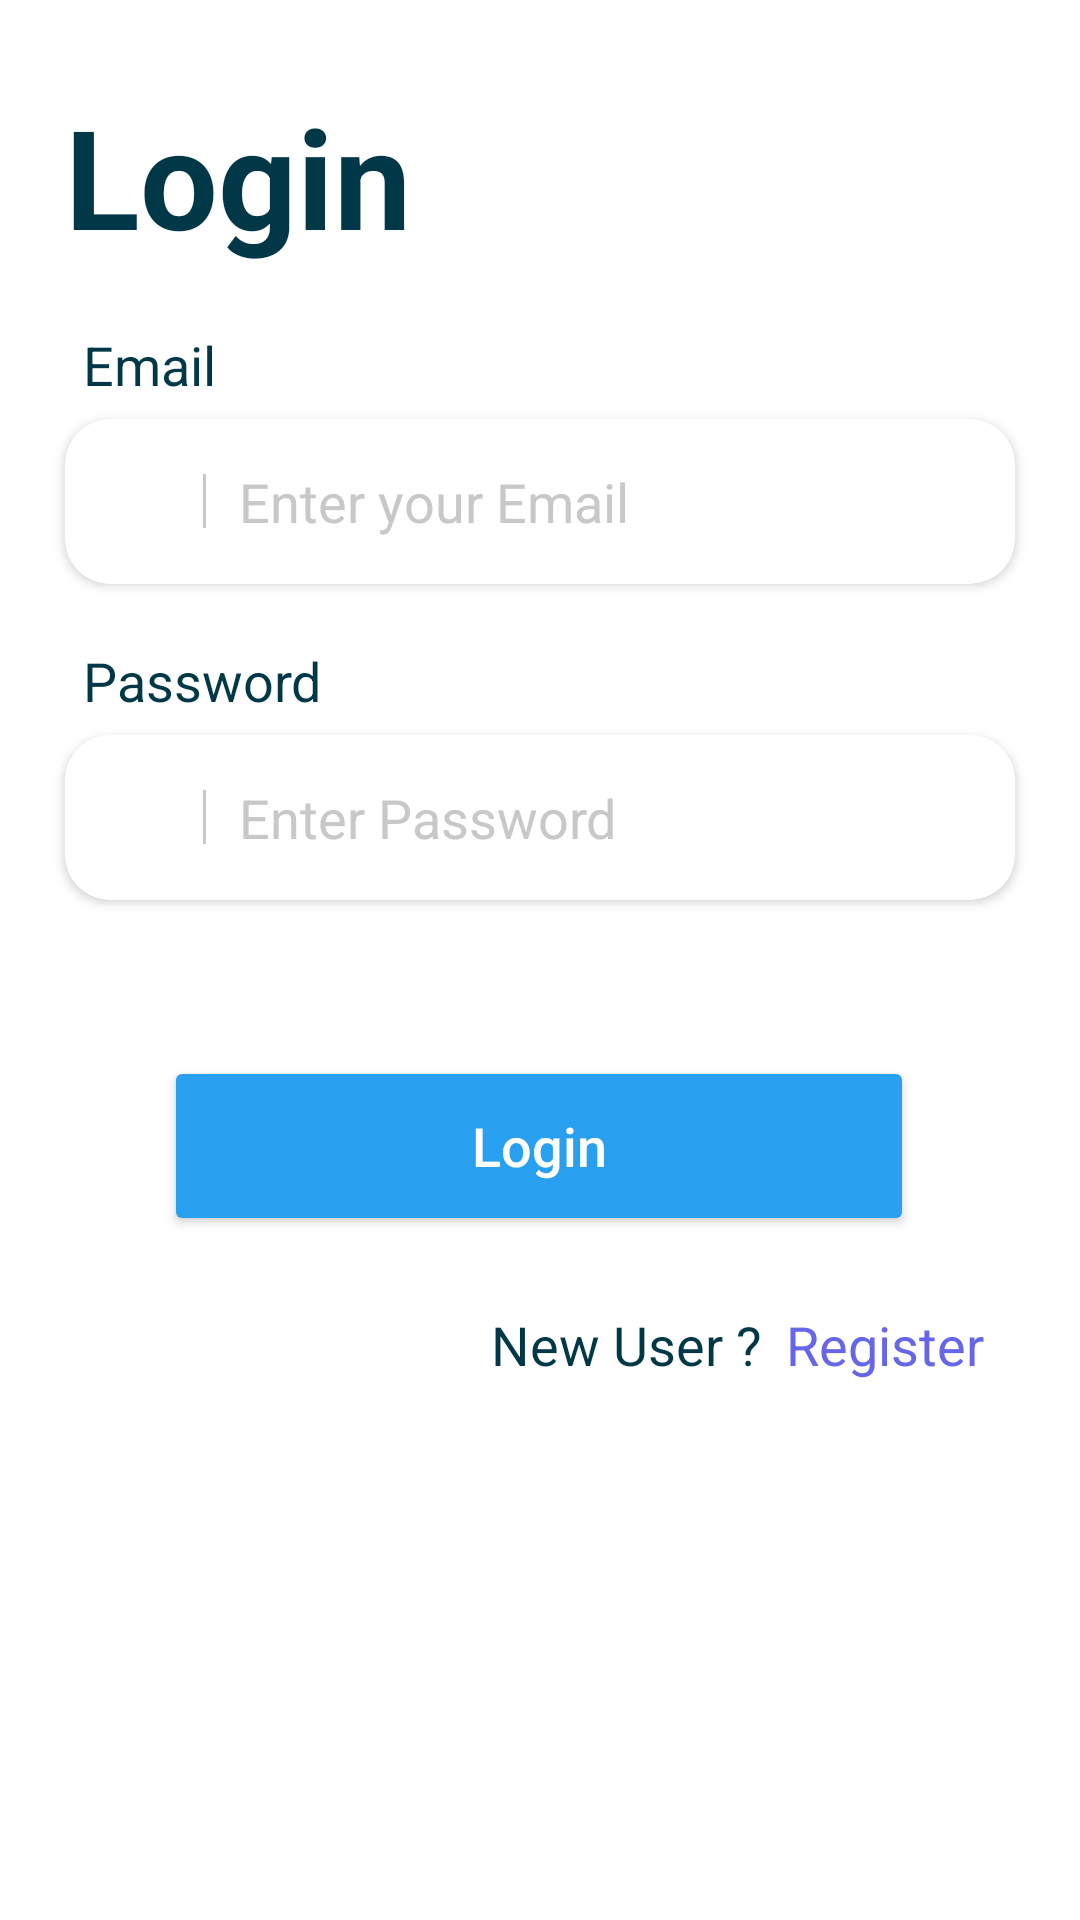

Here is an Android app screen rendered from its layout file. Give the layout XML and the strings, colors and styles it references.
<!-- AndroidManifest.xml: application theme Theme.SmartCabAllocation -->
<!-- res/layout/activity_login.xml -->
<?xml version="1.0" encoding="utf-8"?>
<androidx.constraintlayout.widget.ConstraintLayout xmlns:android="http://schemas.android.com/apk/res/android"
    xmlns:app="http://schemas.android.com/apk/res-auto"
    xmlns:tools="http://schemas.android.com/tools"
    android:layout_width="match_parent"
    android:layout_height="match_parent"
    tools:context=".ui.authentication.login.LoginActivity">

    <ScrollView
        android:layout_width="match_parent"
        android:layout_height="match_parent"
        app:layout_constraintBottom_toBottomOf="parent"
        app:layout_constraintEnd_toEndOf="parent"
        app:layout_constraintStart_toStartOf="parent"
        app:layout_constraintTop_toTopOf="parent">

        <androidx.constraintlayout.widget.ConstraintLayout
            android:id="@+id/form_body"
            android:layout_width="match_parent"
            android:layout_height="wrap_content"
            android:paddingBottom="60dp">

            <TextView
                android:id="@+id/heading"
                android:layout_width="0dp"
                android:layout_height="wrap_content"
                android:layout_alignParentStart="true"
                android:layout_alignParentTop="true"
                android:text="@string/login"
                android:textAppearance="@style/head_main"
                android:textStyle="bold"
                app:layout_constraintBottom_toBottomOf="parent"
                app:layout_constraintEnd_toStartOf="@+id/guideline_end"
                app:layout_constraintStart_toStartOf="@+id/guideline_start"
                app:layout_constraintTop_toTopOf="parent"
                app:layout_constraintVertical_bias="0.07" />

            <TextView
                android:id="@+id/email_head"
                android:layout_width="wrap_content"
                android:layout_height="wrap_content"
                android:layout_marginTop="14dp"
                android:padding="6dp"
                android:text="@string/email"
                android:textAppearance="@style/subhead_main"
                app:layout_constraintEnd_toStartOf="@+id/guideline_end"
                app:layout_constraintHorizontal_bias="0.0"
                app:layout_constraintStart_toStartOf="@+id/guideline_start"
                app:layout_constraintTop_toBottomOf="@+id/heading" />

            <androidx.cardview.widget.CardView
                android:id="@+id/email_box"
                android:layout_width="0dp"
                android:layout_height="wrap_content"
                android:backgroundTint="@color/white"
                app:cardCornerRadius="15dp"
                app:layout_constraintEnd_toStartOf="@+id/guideline_end"
                app:layout_constraintHorizontal_bias="0.0"
                app:layout_constraintStart_toStartOf="@+id/guideline_start"
                app:layout_constraintTop_toBottomOf="@+id/email_head">

                <LinearLayout
                    android:layout_width="match_parent"
                    android:layout_height="wrap_content"
                    android:layout_margin="15dp"
                    android:orientation="horizontal">

                    <ImageView
                        android:layout_width="25dp"
                        android:layout_height="25dp"
                        android:layout_gravity="center"
                        android:src="@drawable/ic_baseline_email_24" />

                    <View
                        android:layout_width="1dp"
                        android:layout_height="18sp"
                        android:layout_gravity="center"
                        android:layout_marginHorizontal="6dp"
                        android:background="@color/shade_grey" />

                    <EditText
                        android:id="@+id/editTextEmail"
                        android:layout_width="match_parent"
                        android:layout_height="match_parent"
                        android:layout_marginStart="5dp"
                        android:background="@android:color/transparent"
                        android:hint="@string/enter_your_email"
                        android:inputType="textEmailAddress"
                        android:textColor="@color/text_color_primary"
                        android:textColorHint="@color/shade_grey"
                        android:textSize="18sp"
                        tools:ignore="TouchTargetSizeCheck" />

                </LinearLayout>

            </androidx.cardview.widget.CardView>

            <TextView
                android:id="@+id/password_head"
                android:layout_width="wrap_content"
                android:layout_height="wrap_content"
                android:layout_marginTop="14dp"
                android:padding="6dp"
                android:text="@string/password"
                android:textAppearance="@style/subhead_main"
                app:layout_constraintEnd_toStartOf="@+id/guideline_end"
                app:layout_constraintHorizontal_bias="0.0"
                app:layout_constraintStart_toStartOf="@+id/guideline_start"
                app:layout_constraintTop_toBottomOf="@+id/email_box" />

            <androidx.cardview.widget.CardView
                android:id="@+id/password_box"
                android:layout_width="0dp"
                android:layout_height="wrap_content"
                android:backgroundTint="@color/white"
                app:cardCornerRadius="15dp"
                app:layout_constraintEnd_toStartOf="@+id/guideline_end"
                app:layout_constraintHorizontal_bias="0.0"
                app:layout_constraintStart_toStartOf="@+id/guideline_start"
                app:layout_constraintTop_toBottomOf="@+id/password_head">

                <LinearLayout
                    android:layout_width="match_parent"
                    android:layout_height="wrap_content"
                    android:layout_margin="15dp"
                    android:orientation="horizontal">

                    <ImageView
                        android:layout_width="25dp"
                        android:layout_height="25dp"
                        android:layout_gravity="center"
                        android:src="@drawable/ic_baseline_lock_24" />

                    <View
                        android:layout_width="1dp"
                        android:layout_height="18sp"
                        android:layout_gravity="center"
                        android:layout_marginHorizontal="6dp"
                        android:background="@color/shade_grey" />

                    <EditText
                        android:id="@+id/editTextPassword"
                        android:layout_width="match_parent"
                        android:layout_height="match_parent"
                        android:layout_marginStart="5dp"
                        android:background="@android:color/transparent"
                        android:hint="@string/enter_password"
                        android:inputType="numberPassword"
                        android:textColor="@color/text_color_primary"
                        android:textColorHint="@color/shade_grey"
                        android:textSize="18sp" />

                </LinearLayout>

            </androidx.cardview.widget.CardView>

            <Button
                android:id="@+id/continueBtn"
                android:layout_width="250dp"
                android:layout_height="60dp"
                android:layout_marginTop="52dp"
                android:backgroundTint="@color/blue_500"
                android:text="@string/login"
                android:textAllCaps="false"
                android:textColor="@color/white"
                android:textSize="18sp"
                app:cornerRadius="15sp"
                app:layout_constraintEnd_toStartOf="@+id/guideline_end"
                app:layout_constraintHorizontal_bias="0.497"
                app:layout_constraintStart_toStartOf="@+id/guideline_start"
                app:layout_constraintTop_toBottomOf="@+id/password_box" />

            <TextView
                android:id="@+id/new_user"
                android:layout_width="wrap_content"
                android:layout_height="wrap_content"
                android:layout_marginTop="24dp"
                android:layout_marginEnd="8dp"
                android:text="@string/new_user"
                android:textAppearance="@style/subhead_main"
                app:layout_constraintBottom_toBottomOf="parent"
                app:layout_constraintEnd_toStartOf="@+id/register"
                app:layout_constraintTop_toBottomOf="@+id/continueBtn" />

            <TextView
                android:id="@+id/register"
                android:layout_width="wrap_content"
                android:layout_height="wrap_content"
                android:layout_marginTop="24dp"
                android:layout_marginEnd="32dp"
                android:text="@string/register"
                android:textColor="@color/blue_700"
                android:textAppearance="@style/subhead_main"
                app:layout_constraintBottom_toBottomOf="parent"
                app:layout_constraintEnd_toEndOf="parent"
                app:layout_constraintTop_toBottomOf="@+id/continueBtn" />

            <androidx.constraintlayout.widget.Guideline
                android:id="@+id/guideline_start"
                android:layout_width="wrap_content"
                android:layout_height="wrap_content"
                android:orientation="vertical"
                app:layout_constraintGuide_percent="0.06" />

            <androidx.constraintlayout.widget.Guideline
                android:id="@+id/guideline_end"
                android:layout_width="wrap_content"
                android:layout_height="wrap_content"
                android:orientation="vertical"
                app:layout_constraintGuide_percent="0.94" />

            <ProgressBar
                android:id="@+id/progressBar"
                style="?android:attr/progressBarStyle"
                android:layout_width="80dp"
                android:layout_height="66dp"
                android:elevation="10dp"
                android:visibility="gone"
                app:layout_constraintBottom_toBottomOf="parent"
                app:layout_constraintEnd_toEndOf="parent"
                app:layout_constraintStart_toStartOf="parent"
                app:layout_constraintTop_toTopOf="parent" />

        </androidx.constraintlayout.widget.ConstraintLayout>

    </ScrollView>


</androidx.constraintlayout.widget.ConstraintLayout>
<!-- resources referenced by this layout -->
<resources>
  <color name="blue_500">#289FEF</color>
  <color name="blue_700">#6765E8</color>
  <color name="shade_grey">#C8C8C8</color>
  <color name="text_color_primary">#003443</color>
  <color name="white">#FFFFFFFF</color>
  <string name="email">Email</string>
  <string name="enter_password">Enter Password</string>
  <string name="enter_your_email">Enter your Email</string>
  <string name="login">Login</string>
  <string name="new_user">New User ?</string>
  <string name="password">Password</string>
  <string name="register">Register</string>
  <style name="head_main">
          <item name="android:textSize">46sp</item>
          <item name="android:textStyle">bold</item>
          <item name="fontFamily">Poppins</item>
          <item name="android:textColor">#003848</item>
      </style>
  <style name="subhead_main">
          <item name="android:textSize">18sp</item>
          <item name="fontFamily">Puritan</item>
          <item name="android:textColor">#003848</item>
      </style>
  <style name="Theme.SmartCabAllocation" parent="Theme.MaterialComponents.DayNight.NoActionBar">
          
          <item name="colorPrimary">@color/purple_500</item>
          <item name="colorPrimaryVariant">@color/purple_700</item>
          <item name="colorOnPrimary">@color/white</item>
          
          <item name="colorSecondary">@color/teal_200</item>
          <item name="colorSecondaryVariant">@color/teal_700</item>
          <item name="colorOnSecondary">@color/black</item>
          
          <item name="android:statusBarColor">?attr/colorPrimaryVariant</item>
          
      </style>
  <color name="purple_500">#FF6200EE</color>
  <color name="purple_700">#FF3700B3</color>
  <color name="teal_200">#FF03DAC5</color>
  <color name="teal_700">#FF018786</color>
  <color name="black">#FF000000</color>
</resources>
